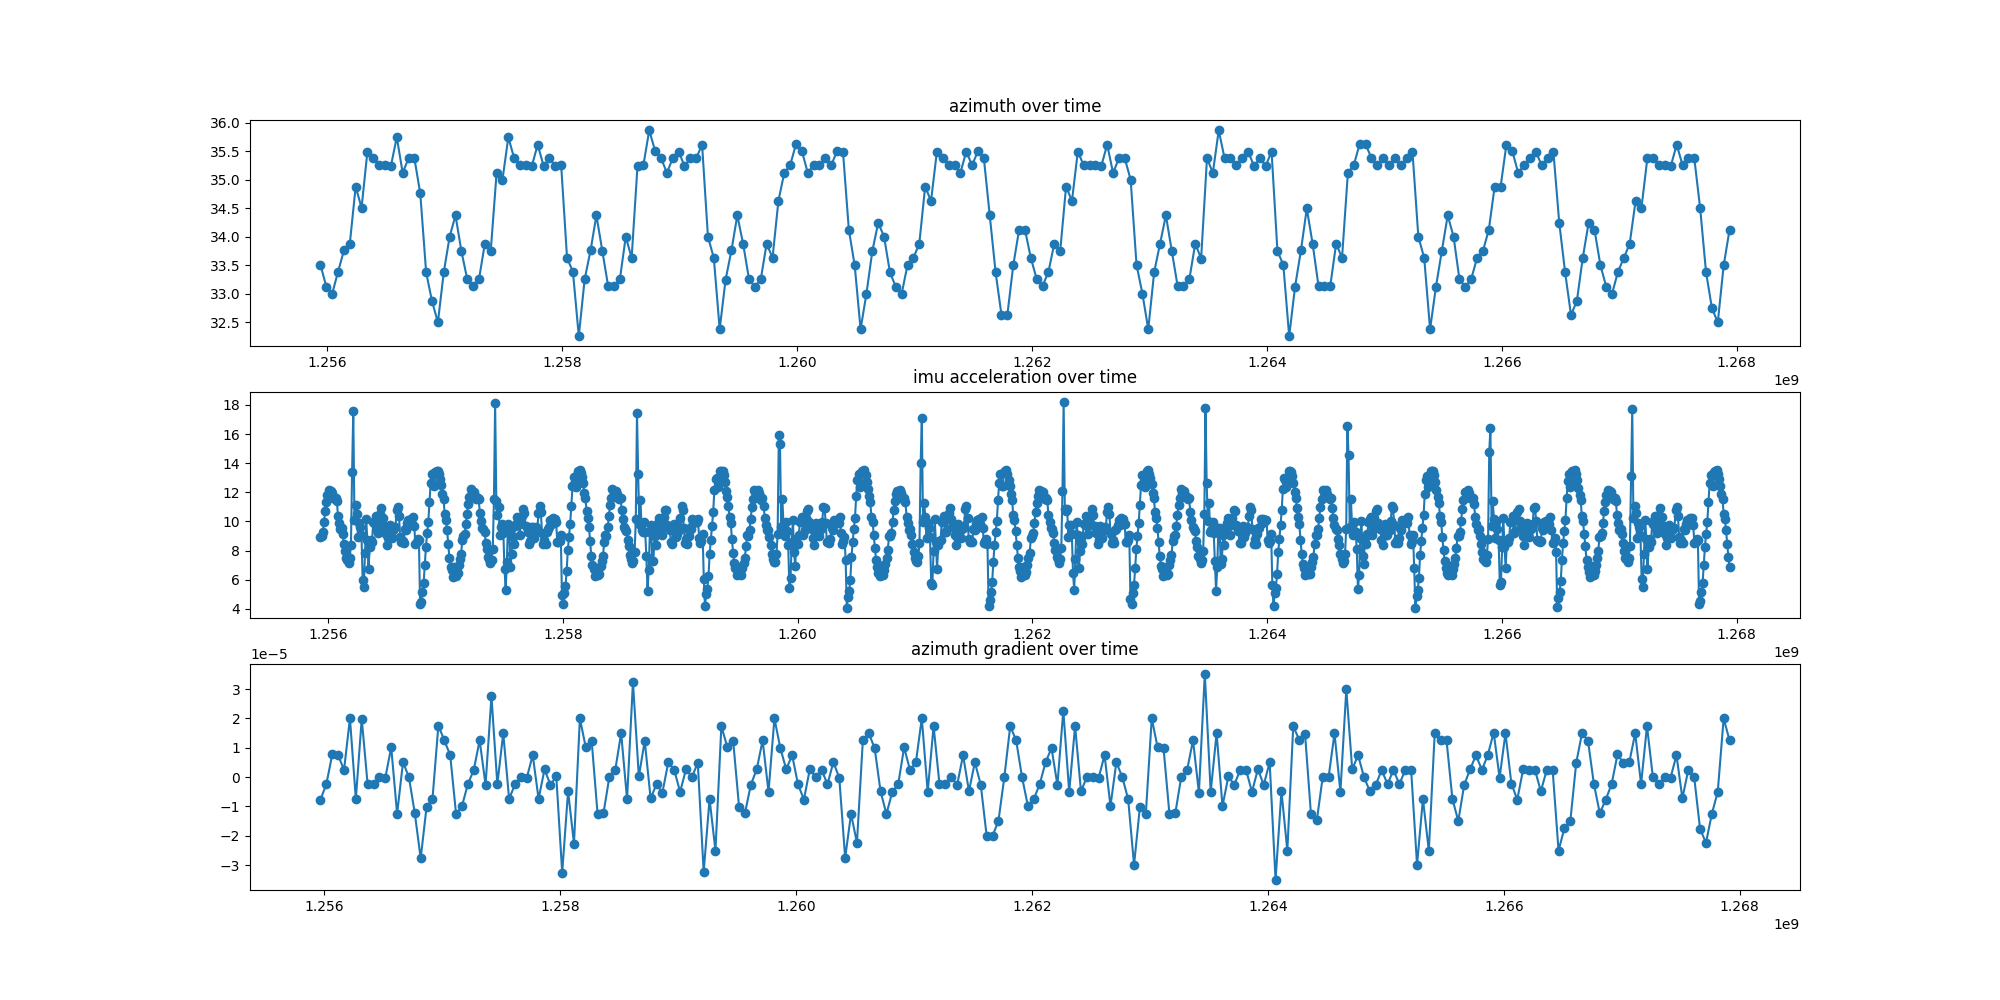

Values plotted in this chart, from the file beside it:
1255934453; ; 8.921
1255942138; 21.38; 
1255946284; 12.13; 
1255944445; ; 8.982
1255954406; ; 9.259
1255964398; ; 9.949
1255974390; ; 10.72
1255984351; ; 11.36
1255992075; 20.88; 
1255996225; 12.25; 
1255994342; ; 11.82
1256004334; ; 12.14
1256014295; ; 11.99
1256024287; ; 12.09
1256034279; ; 11.98
1256042038; 20.62; 
1256046188; 12.38; 
1256044240; ; 11.62
1256054232; ; 11.54
1256064228; ; 11.64
1256074227; ; 11.38
1256084195; ; 10.37
1256092043; 21.01; 
1256094194; ; 9.891
1256096199; 12.38; 
1256104194; ; 9.483
1256114193; ; 9.517
1256124161; ; 9.119
1256134160; ; 8.477
1256142056; 21.38; 
1256144159; ; 7.974
1256146212; 12.38; 
1256154158; ; 7.508
1256164126; ; 7.379
1256174125; ; 7.168
1256184124; ; 7.508
1256192079; 21.75; 
1256194123; ; 8.366
1256196233; 12.13; 
1256204091; ; 13.37
1256214090; ; 17.61
1256224089; ; 10.1
1256234088; ; 11.13
1256242056; 22.5; 
1256244056; ; 10.49
1256246212; 12.38; 
1256254055; ; 8.916
1256264054; ; 9.913
1256274022; ; 9.606
1256284021; ; 9.047
1256292039; 22.13; 
1256294020; ; 5.981
1256296191; 12.38; 
1256303988; ; 5.530
1256313987; ; 7.829
1256323986; ; 10.14
1256333954; ; 8.724
1256341996; 22.62; 
1256343953; ; 6.740
1256346146; 12.88; 
1256353921; ; 8.254
... 1,624 more rows
